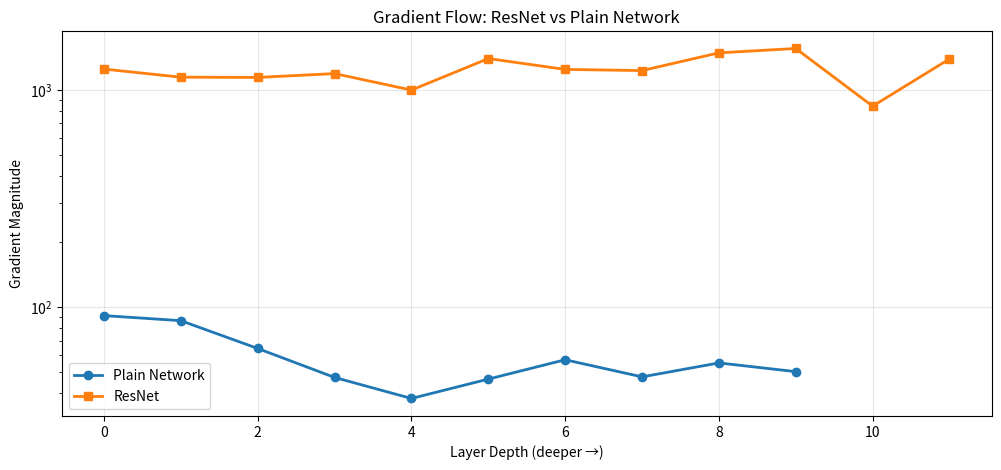
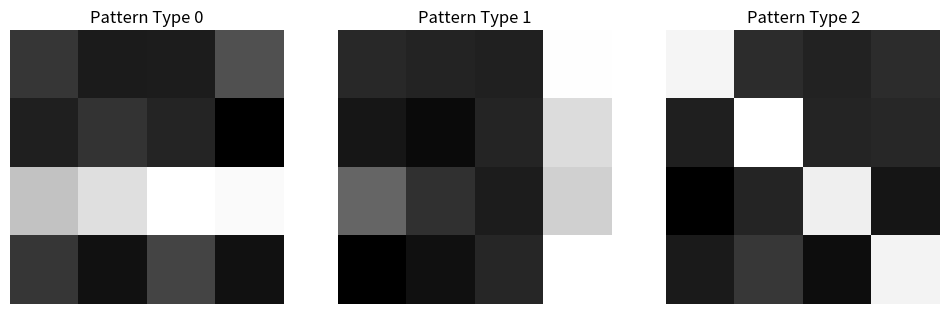
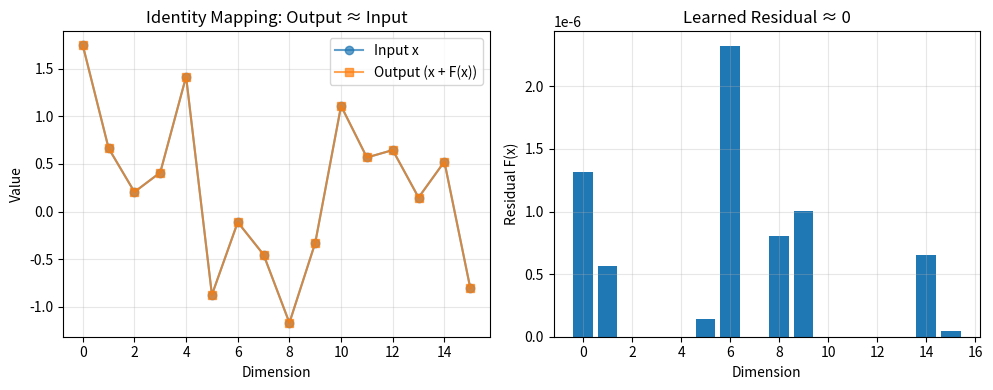
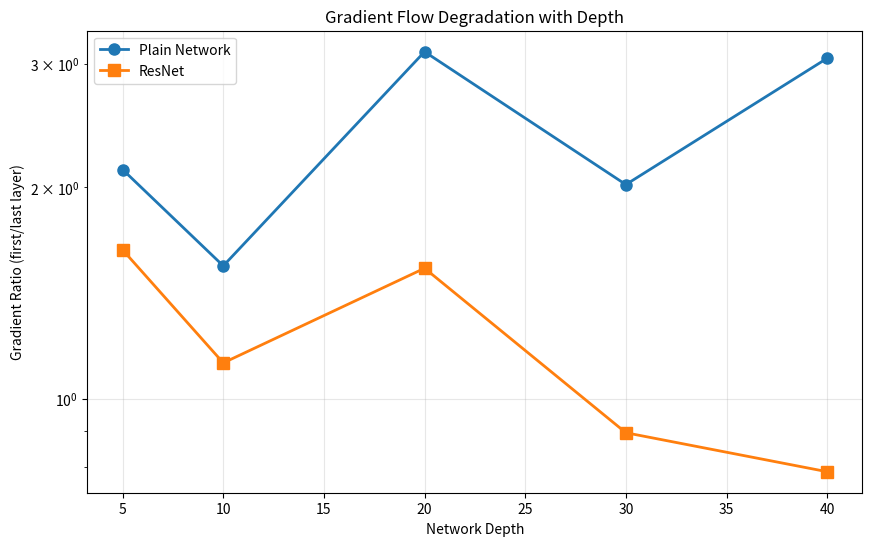

Here is the Python script that generated these plots, in order:
import numpy as np
import matplotlib.pyplot as plt

np.random.seed(42)

def relu(x):
    """
    Compute relu.
    
    Args:
        x: Input data.
    Returns:
        Computed result.
    """
    return np.maximum(0, x)

def relu_derivative(x):
    """
    Compute relu derivative.
    
    Args:
        x: Input data.
    Returns:
        Computed result.
    """
    return (x > 0).astype(float)

class PlainLayer:
    """Standard neural network layer"""
    def __init__(self, input_size, output_size):
        """
        Initialize the instance.
        
        Args:
            input_size: Size of input.
            output_size: Size of output.
        Returns:
            Computed result.
        """
        self.W = np.random.randn(output_size, input_size) * np.sqrt(2.0 / input_size)
        self.b = np.zeros((output_size, 1))
    
    def forward(self, x):
        """
        Run the forward pass value.
        
        Args:
            x: Input data.
        Returns:
            Computed result.
        """
        self.x = x
        self.z = np.dot(self.W, x) + self.b
        self.a = relu(self.z)
        return self.a
    
    def backward(self, dout):
        """
        Run the backward pass value.
        
        Args:
            dout: Input parameter.
        Returns:
            Computed result.
        """
        da = dout * relu_derivative(self.z)
        self.dW = np.dot(da, self.x.T)
        self.db = np.sum(da, axis=1, keepdims=True)
        dx = np.dot(self.W.T, da)
        return dx

class ResidualBlock:
    """Residual block with skip connection: y = F(x) + x"""
    def __init__(self, size):
        """
        Initialize the instance.
        
        Args:
            size: Size parameter.
        Returns:
            Computed result.
        """
        self.layer1 = PlainLayer(size, size)
        self.layer2 = PlainLayer(size, size)
    
    def forward(self, x):
        """
        Run the forward pass value.
        
        Args:
            x: Input data.
        Returns:
            Computed result.
        """
        self.x = x
        
        # Residual path F(x)
        out = self.layer1.forward(x)
        out = self.layer2.forward(out)
        
        # Skip connection: F(x) + x
        self.out = out + x
        return self.out
    
    def backward(self, dout):
        """
        Run the backward pass value.
        
        Args:
            dout: Input parameter.
        Returns:
            Computed result.
        """
        # Gradient flows through both paths
        # Skip connection provides direct path
        dx_residual = self.layer2.backward(dout)
        dx_residual = self.layer1.backward(dx_residual)
        
        # Total gradient: residual path + skip connection
        dx = dx_residual + dout  # This is the key!
        return dx

print("ResNet components initialized")

class PlainNetwork:
    """Plain deep network without skip connections"""
    def __init__(self, input_size, hidden_size, num_layers):
        """
        Initialize the instance.
        
        Args:
            input_size: Size of input.
            hidden_size: Size of hidden.
            num_layers: Number of layers.
        Returns:
            Computed result.
        """
        self.layers = []
        
        # First layer
        self.layers.append(PlainLayer(input_size, hidden_size))
        
        # Hidden layers
        for _ in range(num_layers - 2):
            self.layers.append(PlainLayer(hidden_size, hidden_size))
        
        # Output layer
        self.layers.append(PlainLayer(hidden_size, input_size))
    
    def forward(self, x):
        """
        Run the forward pass value.
        
        Args:
            x: Input data.
        Returns:
            Computed result.
        """
        for layer in self.layers:
            x = layer.forward(x)
        return x
    
    def backward(self, dout):
        """
        Run the backward pass value.
        
        Args:
            dout: Input parameter.
        Returns:
            Computed result.
        """
        for layer in reversed(self.layers):
            dout = layer.backward(dout)
        return dout

class ResidualNetwork:
    """Deep network with residual connections"""
    def __init__(self, input_size, hidden_size, num_blocks):
        """
        Initialize the instance.
        
        Args:
            input_size: Size of input.
            hidden_size: Size of hidden.
            num_blocks: Number of blocks.
        Returns:
            Computed result.
        """
        # Project to hidden size
        self.input_proj = PlainLayer(input_size, hidden_size)
        
        # Residual blocks
        self.blocks = [ResidualBlock(hidden_size) for _ in range(num_blocks)]
        
        # Project back to output
        self.output_proj = PlainLayer(hidden_size, input_size)
    
    def forward(self, x):
        """
        Run the forward pass value.
        
        Args:
            x: Input data.
        Returns:
            Computed result.
        """
        x = self.input_proj.forward(x)
        for block in self.blocks:
            x = block.forward(x)
        x = self.output_proj.forward(x)
        return x
    
    def backward(self, dout):
        """
        Run the backward pass value.
        
        Args:
            dout: Input parameter.
        Returns:
            Computed result.
        """
        dout = self.output_proj.backward(dout)
        for block in reversed(self.blocks):
            dout = block.backward(dout)
        dout = self.input_proj.backward(dout)
        return dout

# Create networks
input_size = 16
hidden_size = 16
depth = 10

plain_net = PlainNetwork(input_size, hidden_size, depth)
resnet = ResidualNetwork(input_size, hidden_size, depth)

print(f"Created Plain Network with {depth} layers")
print(f"Created ResNet with {depth} residual blocks")

def measure_gradient_flow(network, name):
    """
    Measure gradient flow.
    
    Args:
        network: Input parameter.
        name: Input parameter.
    Returns:
        grad_norms: Gradient value(s).
    """
    # Random input
    x = np.random.randn(input_size, 1)
    
    # Forward pass
    output = network.forward(x)
    
    # Create gradient signal
    dout = np.ones_like(output)
    
    # Backward pass
    network.backward(dout)
    
    # Collect gradient magnitudes
    grad_norms = []
    
    if isinstance(network, PlainNetwork):
        for layer in network.layers:
            grad_norm = np.linalg.norm(layer.dW)
            grad_norms.append(grad_norm)
    else:  # ResNet
        grad_norms.append(np.linalg.norm(network.input_proj.dW))
        for block in network.blocks:
            grad_norm1 = np.linalg.norm(block.layer1.dW)
            grad_norm2 = np.linalg.norm(block.layer2.dW)
            grad_norms.append(np.mean([grad_norm1, grad_norm2]))
        grad_norms.append(np.linalg.norm(network.output_proj.dW))
    
    return grad_norms

# Measure gradient flow in both networks
plain_grads = measure_gradient_flow(plain_net, "Plain Network")
resnet_grads = measure_gradient_flow(resnet, "ResNet")

# Plot comparison
plt.figure(figsize=(12, 5))
plt.plot(range(len(plain_grads)), plain_grads, 'o-', label='Plain Network', linewidth=2)
plt.plot(range(len(resnet_grads)), resnet_grads, 's-', label='ResNet', linewidth=2)
plt.xlabel('Layer Depth (deeper →)')
plt.ylabel('Gradient Magnitude')
plt.title('Gradient Flow: ResNet vs Plain Network')
plt.legend()
plt.grid(True, alpha=0.3)
plt.yscale('log')
plt.show()

print(f"\nPlain Network - First layer gradient: {plain_grads[0]:.6f}")
print(f"Plain Network - Last layer gradient: {plain_grads[-1]:.6f}")
print(f"Gradient ratio (first/last): {plain_grads[0]/plain_grads[-1]:.2f}x\n")

print(f"ResNet - First layer gradient: {resnet_grads[0]:.6f}")
print(f"ResNet - Last layer gradient: {resnet_grads[-1]:.6f}")
print(f"Gradient ratio (first/last): {resnet_grads[0]/resnet_grads[-1]:.2f}x")

print(f"\nResNet maintains gradient flow {(plain_grads[0]/plain_grads[-1]) / (resnet_grads[0]/resnet_grads[-1]):.1f}x better!")

# Generate synthetic image-like data
def generate_patterns(num_samples=100, size=8):
    """
    Generate patterns.
    
    Args:
        num_samples: Number of samples.
        size: Size parameter.
    Returns:
        item: Computed value.
        item: Computed value.
    """
    X = []
    y = []
    
    for i in range(num_samples):
        pattern = np.zeros((size, size))
        
        if i % 3 == 0:
            # Horizontal lines
            pattern[2:3, :] = 1
            label = 0
        elif i % 3 == 1:
            # Vertical lines
            pattern[:, 3:4] = 1
            label = 1
        else:
            # Diagonal
            np.fill_diagonal(pattern, 1)
            label = 2
        
        # Add noise
        pattern += np.random.randn(size, size) * 0.1
        
        X.append(pattern.flatten())
        y.append(label)
    
    return np.array(X), np.array(y)

X, y = generate_patterns(num_samples=30, size=4)

# Visualize sample patterns
fig, axes = plt.subplots(1, 3, figsize=(12, 4))
for i, ax in enumerate(axes):
    sample = X[i].reshape(4, 4)
    ax.imshow(sample, cmap='gray')
    ax.set_title(f'Pattern Type {y[i]}')
    ax.axis('off')
plt.show()

print(f"Generated {len(X)} pattern samples")

# Demonstrate identity mapping
x = np.random.randn(hidden_size, 1)

# Initialize residual block
block = ResidualBlock(hidden_size)

# If weights are near zero, F(x) ≈ 0
block.layer1.W *= 0.001
block.layer2.W *= 0.001

# Forward pass
output = block.forward(x)

# Check if output ≈ input (identity)
identity_error = np.linalg.norm(output - x)

print("Identity Mapping Demonstration:")
print(f"Input norm: {np.linalg.norm(x):.4f}")
print(f"Output norm: {np.linalg.norm(output):.4f}")
print(f"Identity error ||F(x) + x - x||: {identity_error:.6f}")
print(f"\nWith near-zero weights, residual block ≈ identity function!")

# Visualize
plt.figure(figsize=(10, 4))
plt.subplot(1, 2, 1)
plt.plot(x.flatten(), 'o-', label='Input x', alpha=0.7)
plt.plot(output.flatten(), 's-', label='Output (x + F(x))', alpha=0.7)
plt.xlabel('Dimension')
plt.ylabel('Value')
plt.title('Identity Mapping: Output ≈ Input')
plt.legend()
plt.grid(True, alpha=0.3)

plt.subplot(1, 2, 2)
residual = output - x
plt.bar(range(len(residual)), residual.flatten())
plt.xlabel('Dimension')
plt.ylabel('Residual F(x)')
plt.title('Learned Residual ≈ 0')
plt.grid(True, alpha=0.3)

plt.tight_layout()
plt.show()

def test_depth_scaling():
    """
    Compute test depth scaling.
    
    Args:
        None.
    Returns:
        None.
    """
    depths = [5, 10, 20, 30, 40]
    plain_ratios = []
    resnet_ratios = []
    
    for depth in depths:
        # Create networks
        plain = PlainNetwork(input_size, hidden_size, depth)
        res = ResidualNetwork(input_size, hidden_size, depth)
        
        # Measure gradients
        plain_grads = measure_gradient_flow(plain, "Plain")
        res_grads = measure_gradient_flow(res, "ResNet")
        
        # Calculate ratio (first/last layer gradient)
        plain_ratio = plain_grads[0] / (plain_grads[-1] + 1e-10)
        res_ratio = res_grads[0] / (res_grads[-1] + 1e-10)
        
        plain_ratios.append(plain_ratio)
        resnet_ratios.append(res_ratio)
    
    # Plot
    plt.figure(figsize=(10, 6))
    plt.plot(depths, plain_ratios, 'o-', label='Plain Network', linewidth=2, markersize=8)
    plt.plot(depths, resnet_ratios, 's-', label='ResNet', linewidth=2, markersize=8)
    plt.xlabel('Network Depth')
    plt.ylabel('Gradient Ratio (first/last layer)')
    plt.title('Gradient Flow Degradation with Depth')
    plt.legend()
    plt.grid(True, alpha=0.3)
    plt.yscale('log')
    plt.show()
    
    print("\nGradient Ratio (first/last) - Higher = Worse gradient flow:")
    for i, d in enumerate(depths):
        print(f"Depth {d:2d}: Plain={plain_ratios[i]:8.2f}, ResNet={resnet_ratios[i]:6.2f} "
              f"(ResNet is {plain_ratios[i]/resnet_ratios[i]:.1f}x better)")

test_depth_scaling()